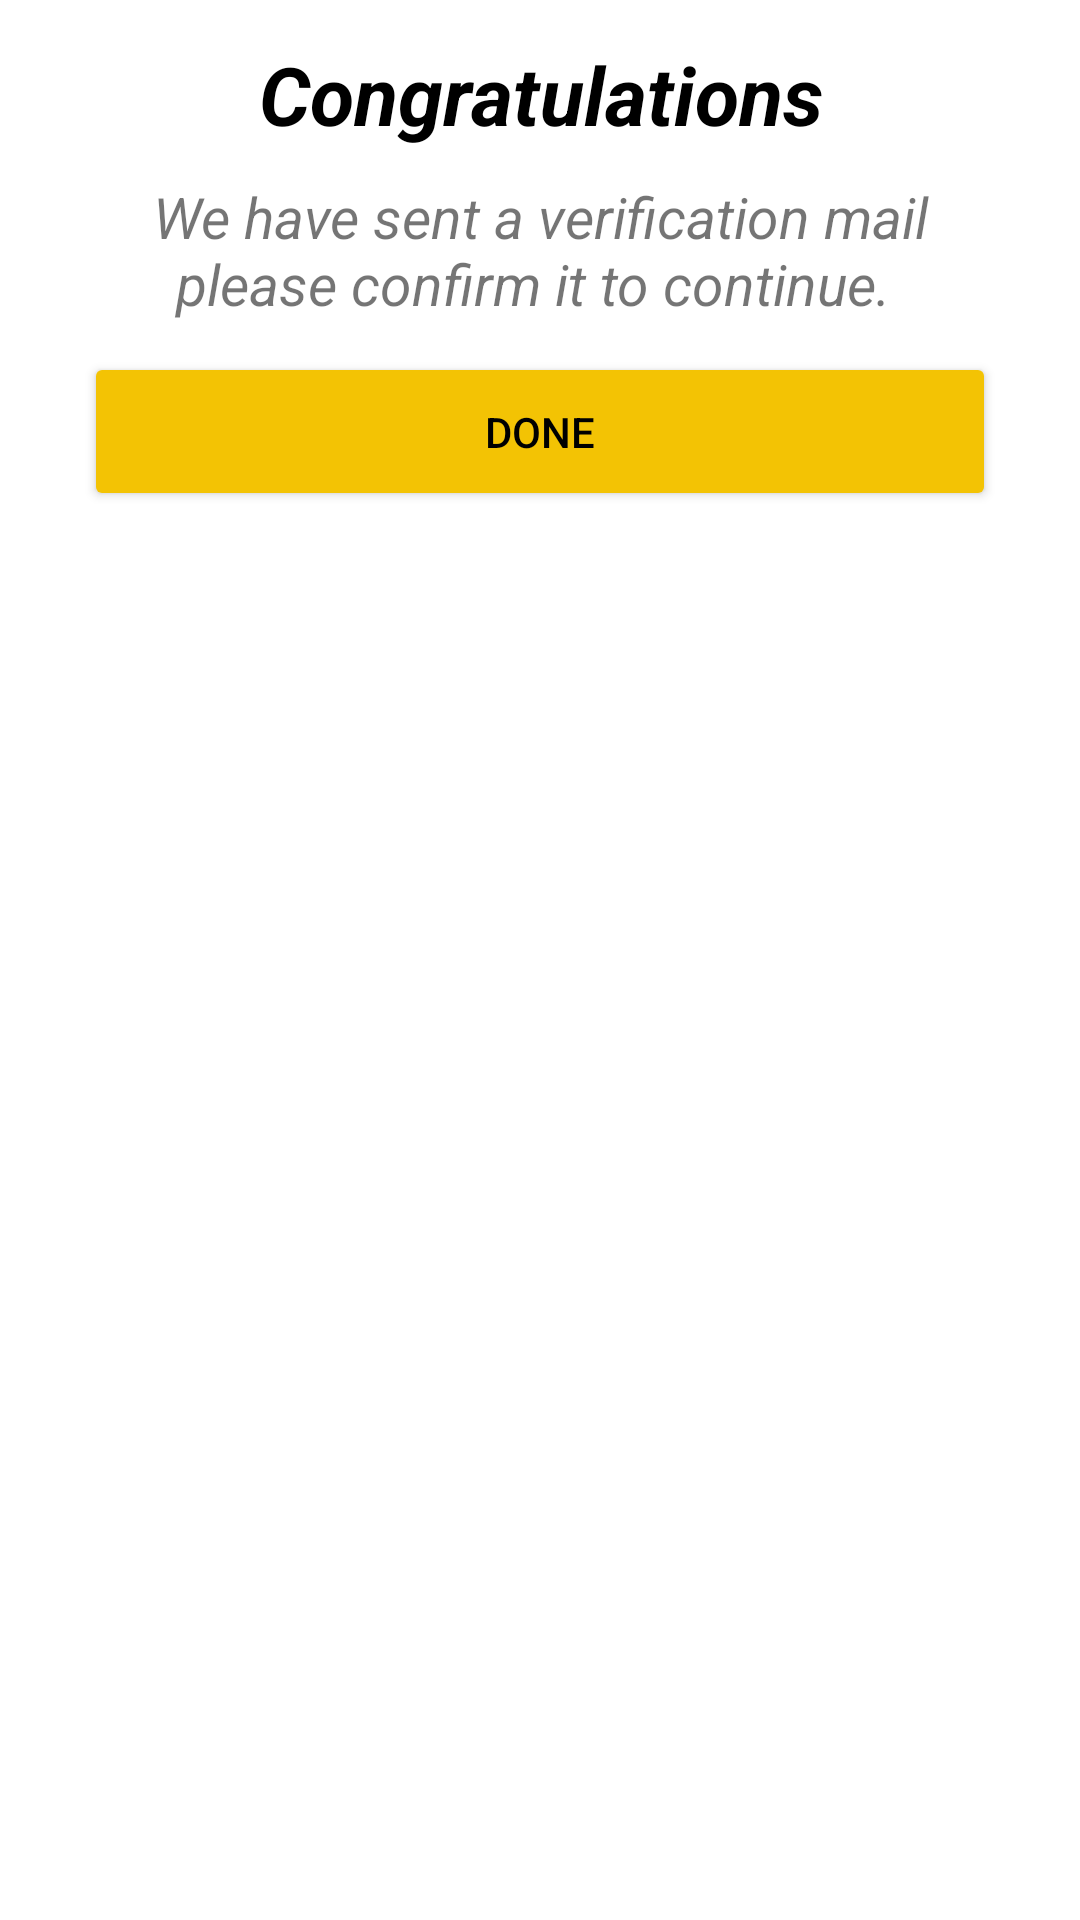

Reconstruct the res/layout file that produces this screen, plus the resources it refers to.
<!-- AndroidManifest.xml: application theme Theme.WelsonSalon -->
<!-- res/layout/custom_dialog.xml -->
<?xml version="1.0" encoding="utf-8"?>
<LinearLayout
    xmlns:android="http://schemas.android.com/apk/res/android"
    xmlns:app="http://schemas.android.com/apk/res-auto"
    xmlns:tools="http://schemas.android.com/tools"
    android:layout_width="378dp"
    android:orientation="vertical"
    android:layout_height="wrap_content"
    android:layout_gravity="center">

    <ImageView
        android:id="@+id/CloseDialog"
        android:layout_width="33dp"
        android:layout_height="33dp"
        android:clickable="true"
        android:layout_marginStart="22dp"
        android:layout_marginEnd="18dp"
        android:layout_gravity="right"
        app:layout_constraintEnd_toEndOf="parent"
        app:layout_constraintTop_toTopOf="parent"
        app:srcCompat="@drawable/close_icon"
        tools:ignore="KeyboardInaccessibleWidget,SpeakableTextPresentCheck,TouchTargetSizeCheck" />

    <TextView
        android:id="@+id/dialog_header"
        android:layout_width="match_parent"
        android:layout_height="wrap_content"
        android:fontFamily="sans-serif"
        android:gravity="center"
        android:layout_marginStart="28dp"
        android:layout_marginEnd="28dp"
        android:layout_marginTop="-20dp"
        android:text="Congratulations"
        android:textColor="@color/black"
        android:textSize="27sp"
        android:textStyle="italic|bold"
        android:visibility="visible"
        app:layout_constraintEnd_toEndOf="parent"
        app:layout_constraintStart_toStartOf="parent"
        app:layout_constraintTop_toTopOf="parent" />

    <TextView
        android:id="@+id/dialog_text"
        android:layout_width="match_parent"
        android:layout_height="wrap_content"
        android:fontFamily="sans-serif"
        android:textStyle="italic"
        android:layout_marginTop="10dp"
        android:layout_marginStart="28dp"
        android:layout_marginEnd="28dp"
        android:gravity="center"
        android:text="We have sent a verification mail please confirm it to continue. "
        android:textSize="19sp"
        app:layout_constraintStart_toStartOf="parent"
        app:layout_constraintTop_toBottomOf="@+id/dialog_header"
        tools:ignore="TextSizeCheck" />

    <Button
        android:id="@+id/dialog_button"
        android:layout_width="match_parent"
        android:layout_height="53dp"
        android:layout_gravity="center"
        android:layout_marginTop="10dp"
        android:layout_marginBottom="20dp"
        android:backgroundTint="#F3C304"
        android:layout_marginStart="28dp"
        android:layout_marginEnd="28dp"
        android:text="Done"
        android:textColor="@color/black"
        app:layout_constraintTop_toBottomOf="@+id/dialog_text"
        tools:layout_editor_absoluteX="0dp" />





</LinearLayout>
<!-- resources referenced by this layout -->
<resources>
  <color name="black">#FF000000</color>
  <style name="Theme.WelsonSalon" parent="Theme.MaterialComponents.DayNight.NoActionBar">
          
          <item name="colorPrimary">@color/black</item>
          <item name="colorPrimaryVariant">@color/app_Primary_color</item>
          <item name="colorOnPrimary">@color/white</item>
          
          <item name="colorSecondary">@color/black</item>
          <item name="colorSecondaryVariant">@color/teal_700</item>
          <item name="colorOnSecondary">@color/black</item>
          
          <item name="android:statusBarColor" tools:targetApi="21">?attr/colorPrimaryVariant</item>
          
      </style>
  <color name="app_Primary_color">#FFCC00</color>
  <color name="white">#FFFFFFFF</color>
  <color name="teal_700">#FF018786</color>
</resources>
